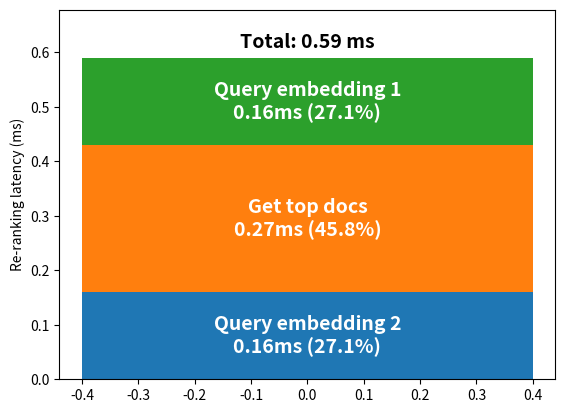

Source code (Python): (Note: this script raises an exception after producing the figure.)
import argparse
from typing import Any, Dict, List

import numpy as np
from matplotlib import pyplot as plt


def parse_args():
    """
    Parse command-line arguments.

    Returns:
        argparse.Namespace: Parsed command-line arguments.

    Arguments:
        Run the script with --help or -h to see the full list of arguments.
    """
    parser = argparse.ArgumentParser()
    return parser.parse_args()


def plot_runtimes(profiles: Dict[str, float]):
    total = profiles["total"]
    q_emb_1 = profiles["q_emb_1"]
    _get_top_docs = profiles["_get_top_docs"]
    q_emb_2 = profiles["q_emb_2"]

    fig, ax = plt.subplots()
    ax.set_ylabel("Re-ranking latency (ms)")
    ax.set_ylim(0, total * 1.15)

    bars = [
        ("Query embedding 2", q_emb_2, 0),
        ("Get top docs", _get_top_docs, q_emb_2),
        ("Query embedding 1", q_emb_1, q_emb_2 + _get_top_docs),
    ]
    for label, value, bottom in bars:
        ax.bar(0, value, label=label, bottom=bottom)
        ax.text(
            0,
            bottom + value / 2,
            f"{label:}\n{value}ms ({(value / total) * 100:.1f}%)",
            ha="center",
            va="center",
            color="white",
            fontsize=14,
            fontweight="bold",
        )

    # Above bar 0, add the total runtime
    ax.text(
        0,
        total * 1.05,
        f"Total: {total:.2f} ms",
        ha="center",
        va="center",
        color="black",
        fontsize=14,
        fontweight="bold",
    )

    fig.savefig("plot_data/figures/q_enc_distribution.png", transparent=True)
    plt.show()


def main(args: argparse.Namespace) -> None:
    """
    Create plots for CPU re-ranking runtime profiles.

    See parse_args() for command-line arguments.

    Args:
        args (argparse.Namespace): Parsed command-line arguments.
    """
    profiles = {
        "total": 0.59,
        "q_emb_1": 0.16,
        "_get_top_docs": 0.27,
        "q_emb_2": 0.16,
    }

    plot_runtimes(profiles)


if __name__ == "__main__":
    args = parse_args()
    main(args)
